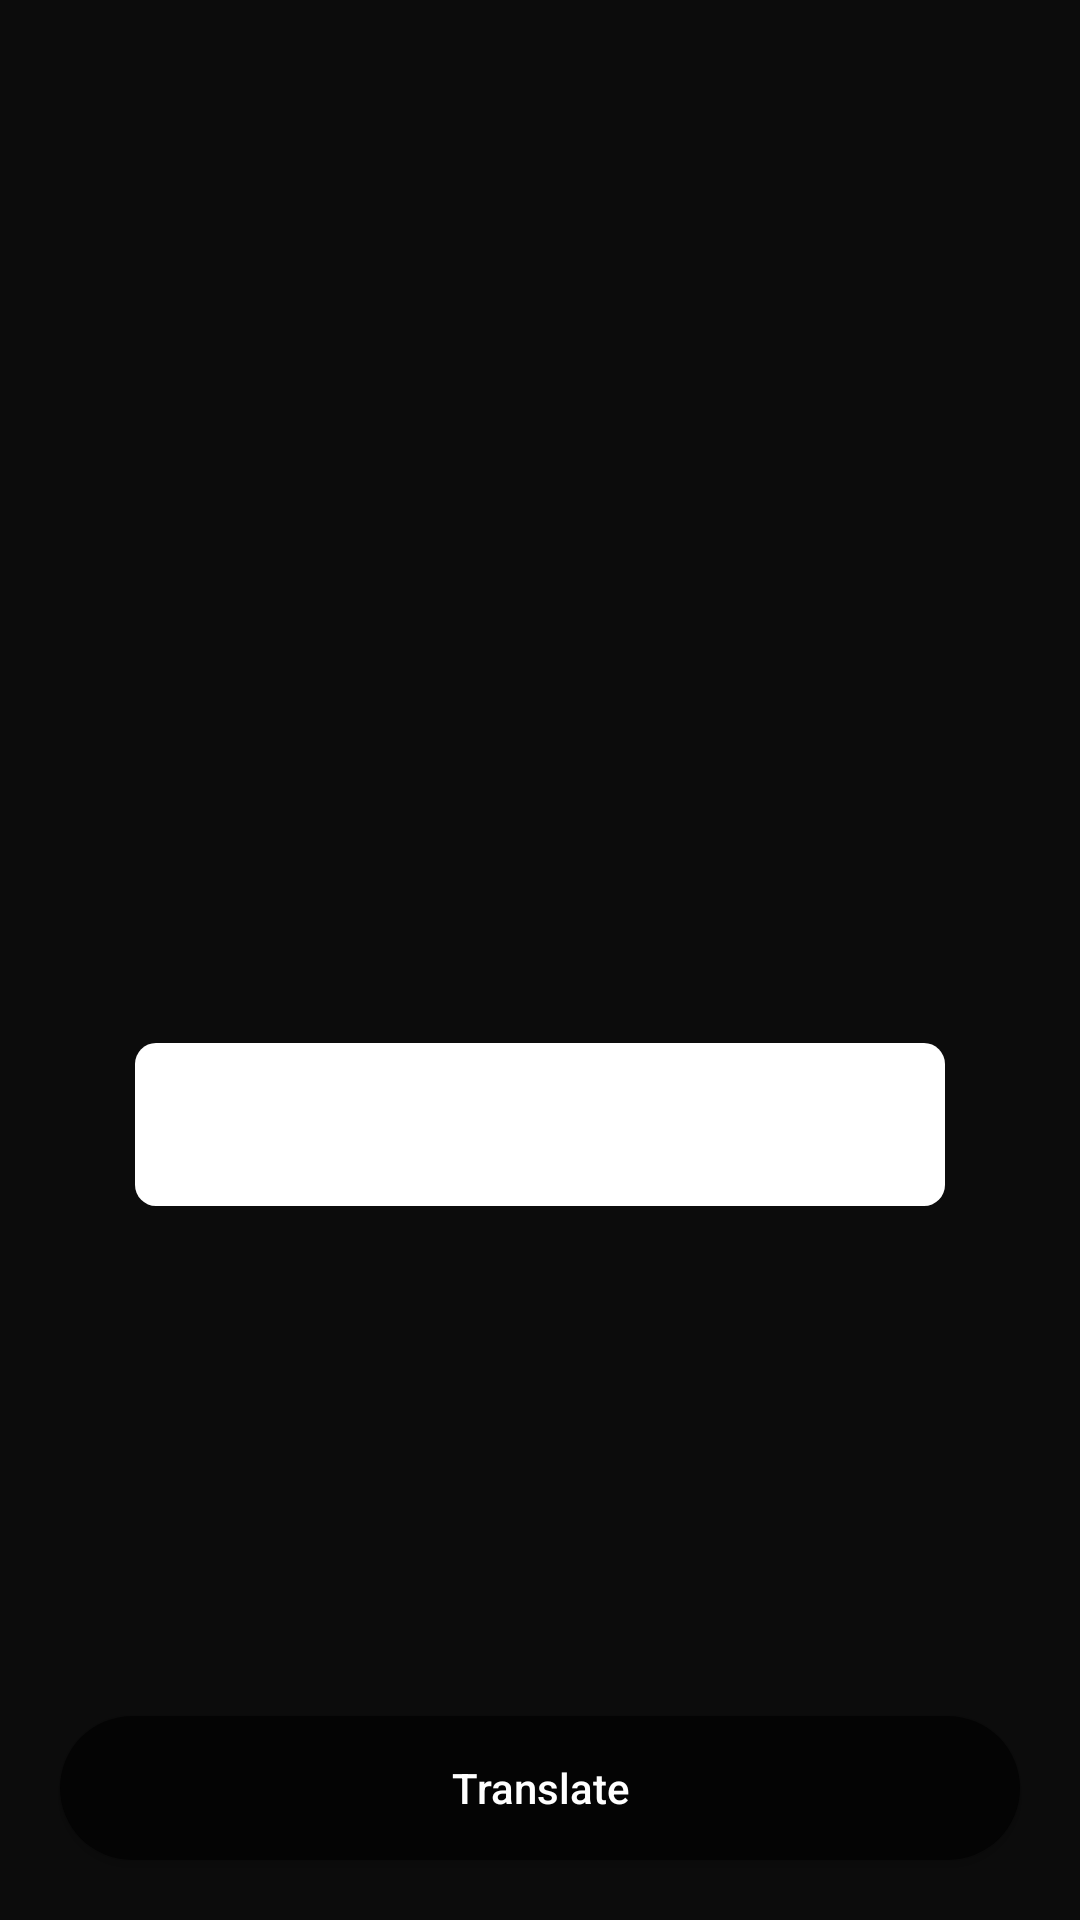

This screen was rendered from an Android layout file. Write that file and the resources it references.
<!-- AndroidManifest.xml: application theme AppTheme -->
<!-- res/layout/activity_tab.xml -->
<?xml version="1.0" encoding="utf-8"?>
<android.support.design.widget.CoordinatorLayout xmlns:android="http://schemas.android.com/apk/res/android"
    xmlns:app="http://schemas.android.com/apk/res-auto"
    xmlns:tools="http://schemas.android.com/tools"
    android:id="@+id/main_content"
    android:layout_width="match_parent"
    android:layout_height="match_parent"
    android:fitsSystemWindows="true"
    android:background="@color/background"
    >



    <FrameLayout
        android:layout_width="match_parent"
        android:layout_height="match_parent"
      >

        <android.support.v4.view.ViewPager
            android:id="@+id/container"
            android:layout_width="match_parent"
            android:layout_height="match_parent" />


        <EditText
            android:layout_width="match_parent"
            android:layout_height="wrap_content"
            android:background="@drawable/edit_text"
            android:padding="15dp"
            android:layout_marginLeft="45dp"
            android:layout_marginRight="45dp"
            android:layout_gravity="center"
            android:layout_marginTop="55dp"
            android:textColor="#888"
            android:id="@+id/text"

            />

        <Button
            android:layout_width="match_parent"
            android:layout_height="wrap_content"
            android:background="@drawable/rounded_button"
            android:layout_marginLeft="20dp"
            android:layout_marginRight="20dp"
            android:layout_gravity="bottom"
            android:layout_marginBottom="20dp"
            android:text="Translate"
            android:textAllCaps="false"
            android:textColor="#fff"
            android:id="@+id/sendRequest"

            />

    </FrameLayout>


</android.support.design.widget.CoordinatorLayout>
<!-- resources referenced by this layout -->
<resources>
  <color name="background">#0C0C0C</color>
  <!-- drawable edit_text (drawable) -->
  <?xml version="1.0" encoding="UTF-8"?>
  <shape xmlns:android="http://schemas.android.com/apk/res/android">
      <solid android:color="#fff"/>
  
      <corners android:radius="7dip"/>
      <padding android:left="0dip" android:top="0dip" android:right="0dip"
          android:bottom="0dip" />
  </shape>
  <!-- drawable rounded_button (drawable) -->
  <?xml version="1.0" encoding="utf-8"?>
  <shape xmlns:android="http://schemas.android.com/apk/res/android" android:shape="rectangle" android:padding="10dp">
      <solid android:color="#a2000000"/>
      <corners
          android:bottomRightRadius="100dp"
          android:bottomLeftRadius="100dp"
          android:topLeftRadius="100dp"
          android:topRightRadius="100dp"/>
  </shape>
  <style name="AppTheme" parent="@style/Theme.AppCompat.Light.NoActionBar">
          <item name="android:windowNoTitle">true</item>
          <item name="android:windowActionBar">false</item>
          <item name="android:windowFullscreen">true</item>
          <item name="android:windowContentOverlay">@null</item>
      </style>
</resources>
